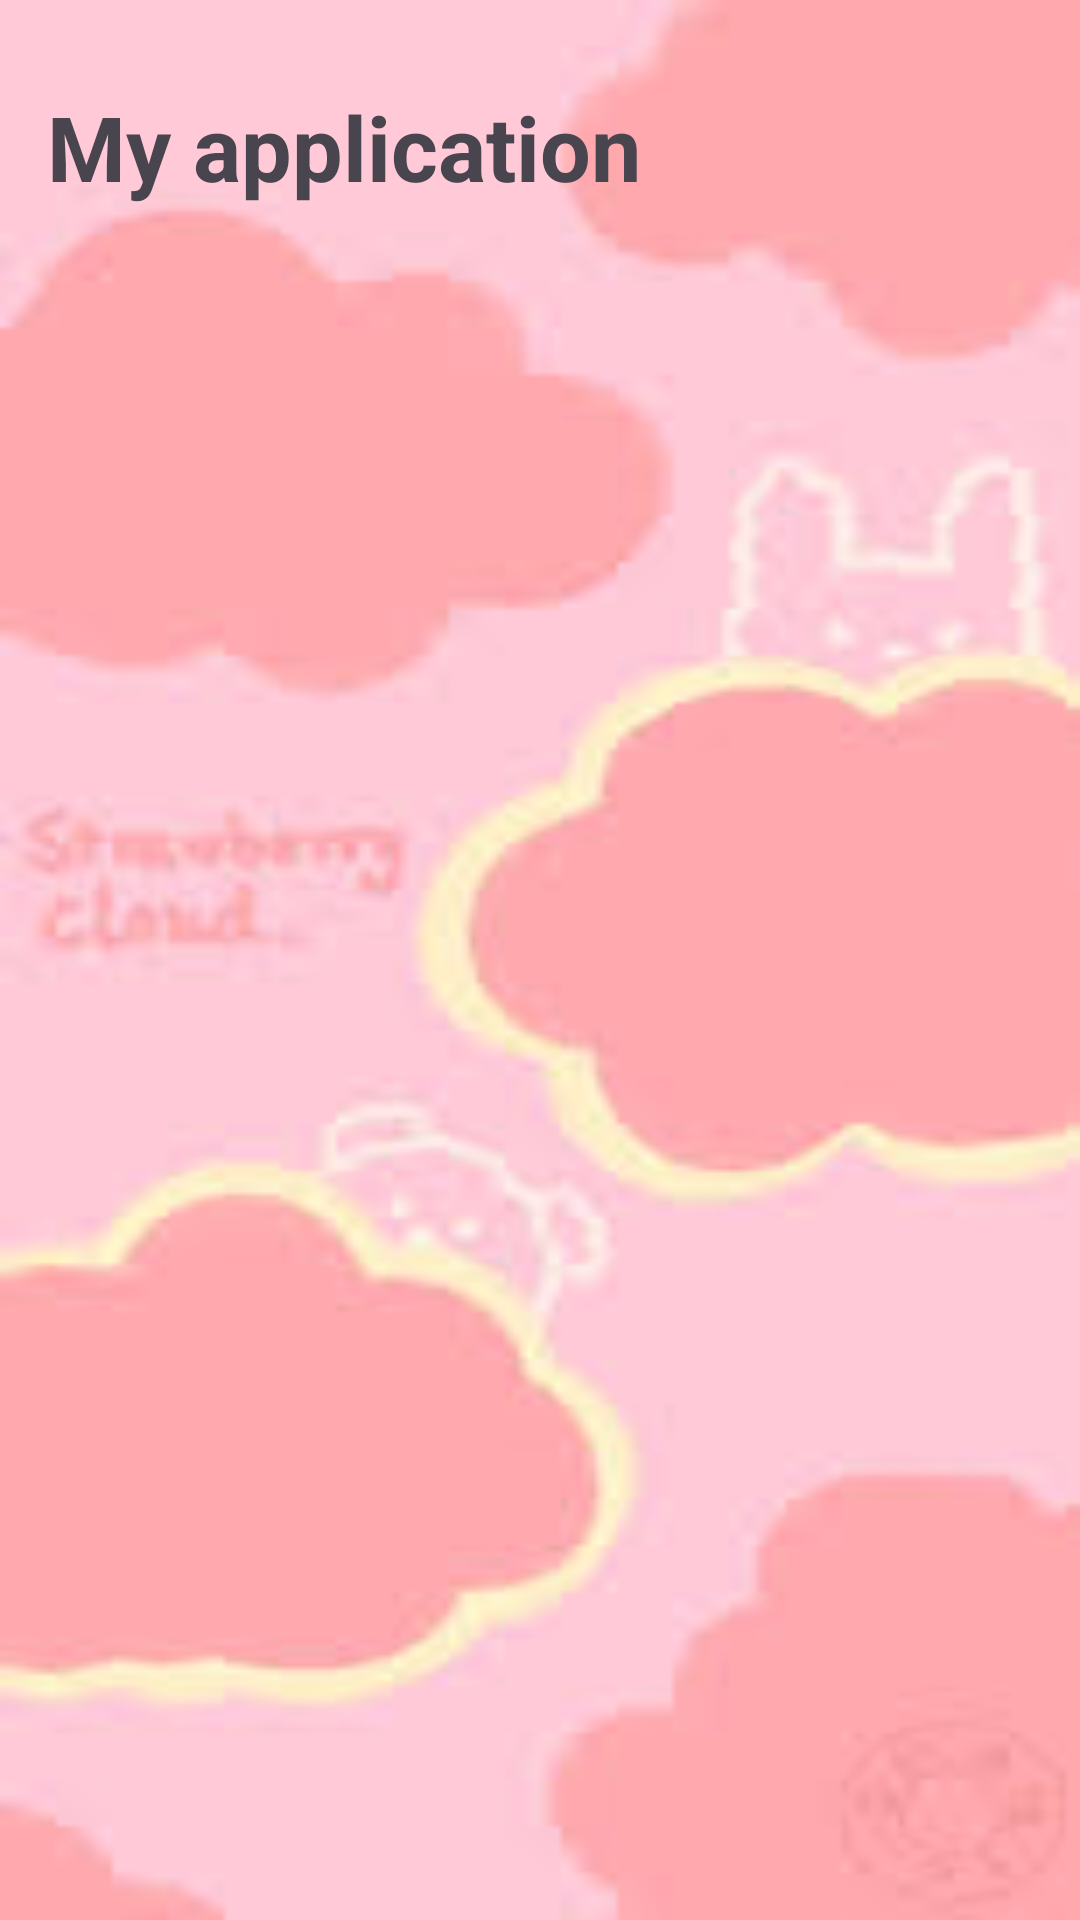

Write the Android layout XML for this screen, with the resource values it uses.
<!-- AndroidManifest.xml: application theme Theme.Sheila -->
<!-- res/layout/activity_backgroundimage.xml -->
<?xml version="1.0" encoding="utf-8"?>
<androidx.constraintlayout.widget.ConstraintLayout xmlns:android="http://schemas.android.com/apk/res/android"
    xmlns:app="http://schemas.android.com/apk/res-auto"
    xmlns:tools="http://schemas.android.com/tools"
    android:layout_width="match_parent"
    android:layout_height="match_parent"
    android:background="@drawable/pink"
    tools:context=".Backgroundimage">

    <TextView
        android:id="@+id/textView12"
        android:layout_width="wrap_content"
        android:layout_height="wrap_content"
        android:text="My application"
        android:textSize="30dp"
        android:textStyle="bold"
        app:layout_constraintBottom_toBottomOf="parent"
        app:layout_constraintEnd_toEndOf="parent"
        app:layout_constraintHorizontal_bias="0.096"
        app:layout_constraintStart_toStartOf="parent"
        app:layout_constraintTop_toTopOf="parent"
        app:layout_constraintVertical_bias="0.048" />

</androidx.constraintlayout.widget.ConstraintLayout>
<!-- resources referenced by this layout -->
<resources>
  <!-- drawable pink: jpeg bitmap (drawable, 3966 bytes) -->
  <style name="Theme.Sheila" parent="Base.Theme.Sheila" />
  <style name="Base.Theme.Sheila" parent="Theme.Material3.DayNight.NoActionBar">
          
          
      </style>
</resources>
